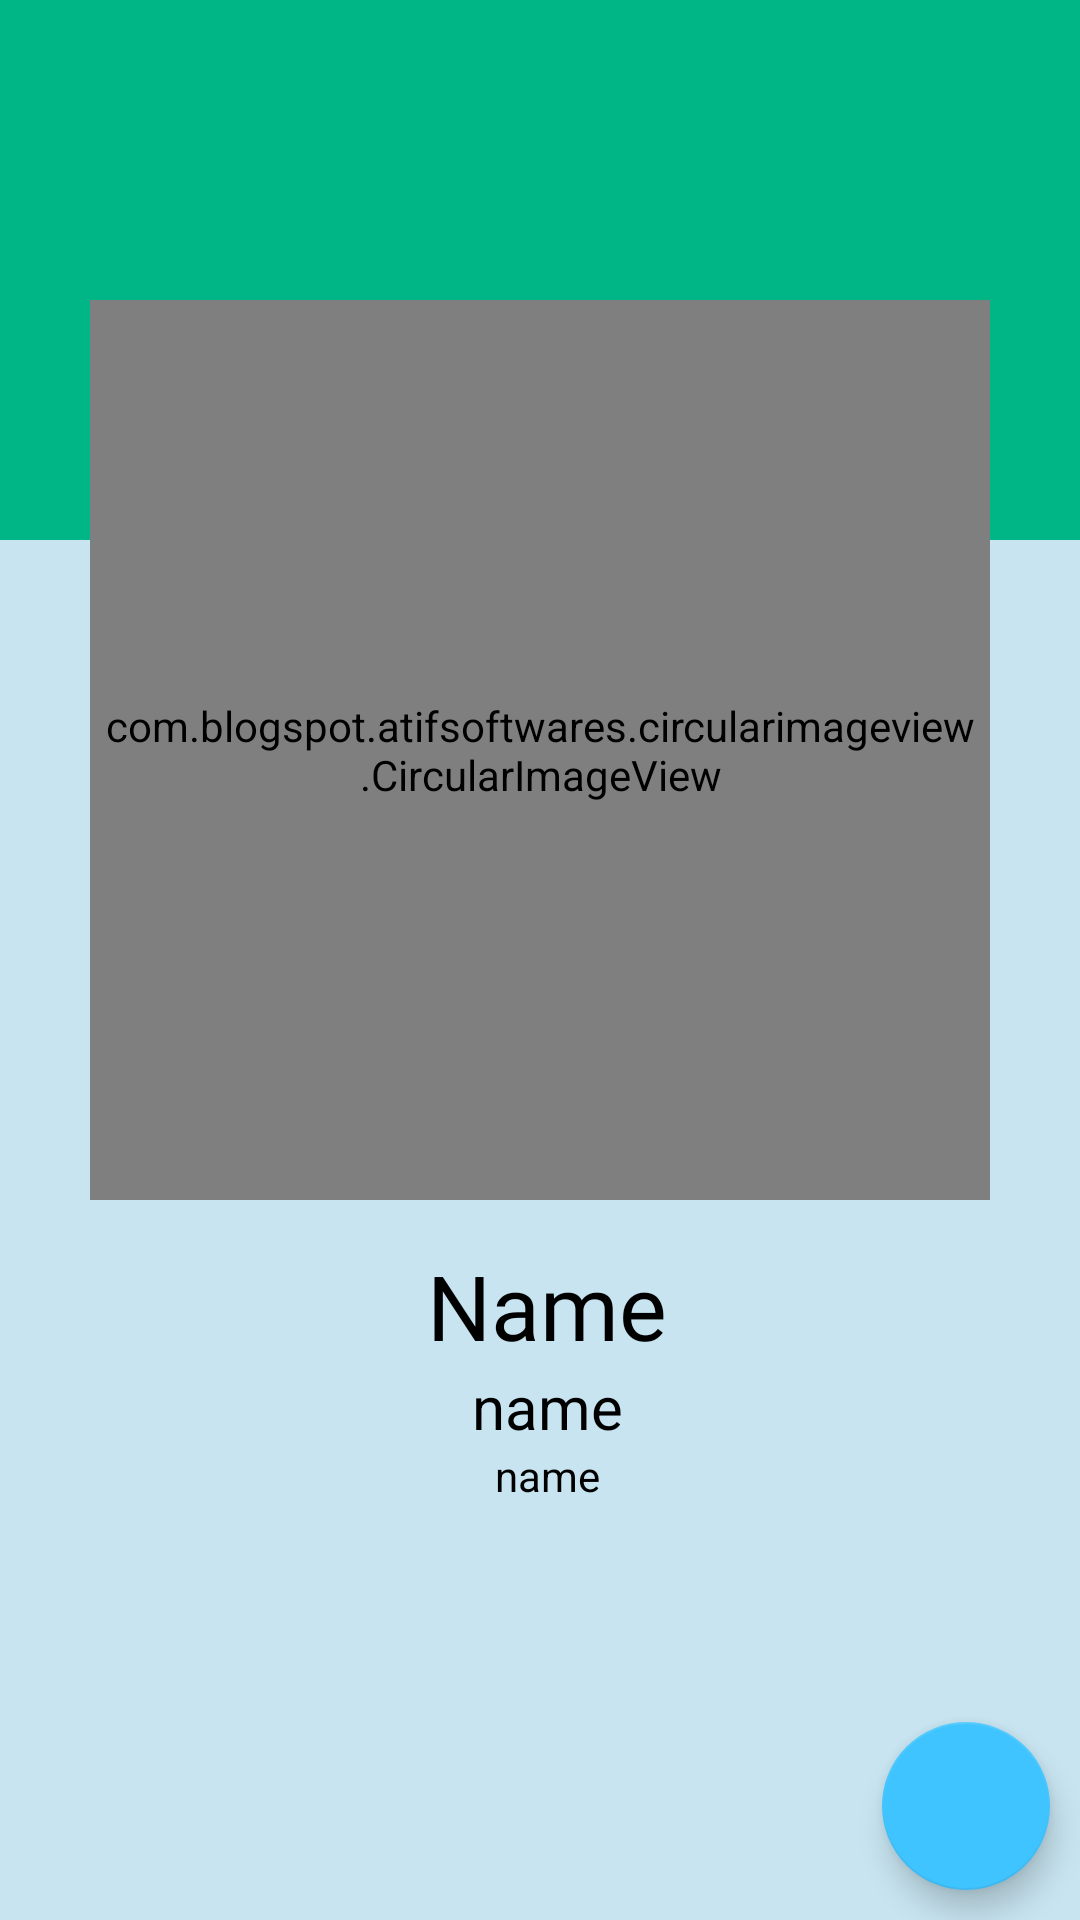

Produce the Android XML layout that renders to this screen, including the resource entries it uses.
<!-- AndroidManifest.xml: application theme AppTheme -->
<!-- res/layout/fragment_profile.xml -->
<?xml version="1.0" encoding="utf-8"?>
<RelativeLayout xmlns:android="http://schemas.android.com/apk/res/android"
    xmlns:tools="http://schemas.android.com/tools"
    android:layout_width="match_parent"
    android:layout_height="match_parent"
    tools:context=".ProfileFragment"
    android:background="#C7E4F0">

    <ScrollView
        android:layout_width="match_parent"
        android:layout_height="wrap_content">
        <RelativeLayout
            android:layout_width="match_parent"
            android:layout_height="wrap_content"
            >
            <RelativeLayout
                android:layout_width="match_parent"
                android:layout_height="180dp"
                android:background="@color/colorPrimaryDark">
            </RelativeLayout>
            <LinearLayout
                android:layout_width="match_parent"
                android:layout_height="wrap_content"
                android:layout_marginTop="100dp"
                android:gravity="center"
                android:id="@+id/avavi">
                <com.blogspot.atifsoftwares.circularimageview.CircularImageView
                    android:id="@+id/avatar"
                    android:layout_width="300dp"
                    android:layout_height="300dp"
                    android:src="@drawable/ic_profile_black"
                    android:background="@null"

                    android:padding="5dp"
                    />

            </LinearLayout>
            <LinearLayout
                android:layout_width="match_parent"
                android:layout_height="wrap_content"
                android:orientation="vertical"
                android:layout_marginTop="10dp"
                android:layout_below="@+id/avavi"
                >
                <TextView
                    android:layout_width="match_parent"
                    android:layout_height="wrap_content"
                    android:id="@+id/nameview"
                    android:fontFamily="@font/cherry_swash"
                    android:layout_marginStart="5dp"
                    android:textSize="30sp"
                    android:textAlignment="center"
                    android:layout_marginTop="5dp"
                    android:textColor="#000"
                    android:text="Name"
                    android:layout_marginLeft="5dp"
                    />
                <TextView
                    android:layout_width="match_parent"
                    android:layout_height="wrap_content"
                    android:id="@+id/emailview"
                    android:textAlignment="center"
                    android:layout_marginStart="5dp"
                    android:textSize="20sp"
                    android:textColor="#000"
                    android:text="name"
                    android:layout_marginLeft="5dp"
                    />

                <TextView
                    android:layout_width="match_parent"
                    android:layout_height="wrap_content"
                    android:id="@+id/mobileno"
                    android:textAlignment="center"
                    android:layout_marginStart="5dp"
                    android:textColor="#000"
                    android:text="name"
                    android:layout_marginLeft="5dp"
                    />

            </LinearLayout>
        </RelativeLayout>



    </ScrollView>





    
    






    <com.google.android.material.floatingactionbutton.FloatingActionButton
        android:id="@+id/fbn"
        android:layout_width="match_parent"
        android:layout_height="wrap_content"
        android:layout_alignParentBottom="true"
        android:layout_alignParentRight="true"
        android:layout_margin="10dp"
        android:layout_alignParentEnd="true"
        android:src="@drawable/ic_edit"/>


</RelativeLayout>
<!-- resources referenced by this layout -->
<resources>
  <color name="colorPrimaryDark">#00b686</color>
  <style name="AppTheme" parent="Theme.AppCompat.Light.DarkActionBar">
          
          <item name="colorPrimary">@color/colorPrimary</item>
          <item name="colorPrimaryDark">@color/colorPrimaryDark</item>
          <item name="colorAccent">@color/colorAccent</item>
      </style>
  <color name="colorPrimary">#1de9b6</color>
  <color name="colorAccent">#40c4ff</color>
</resources>
